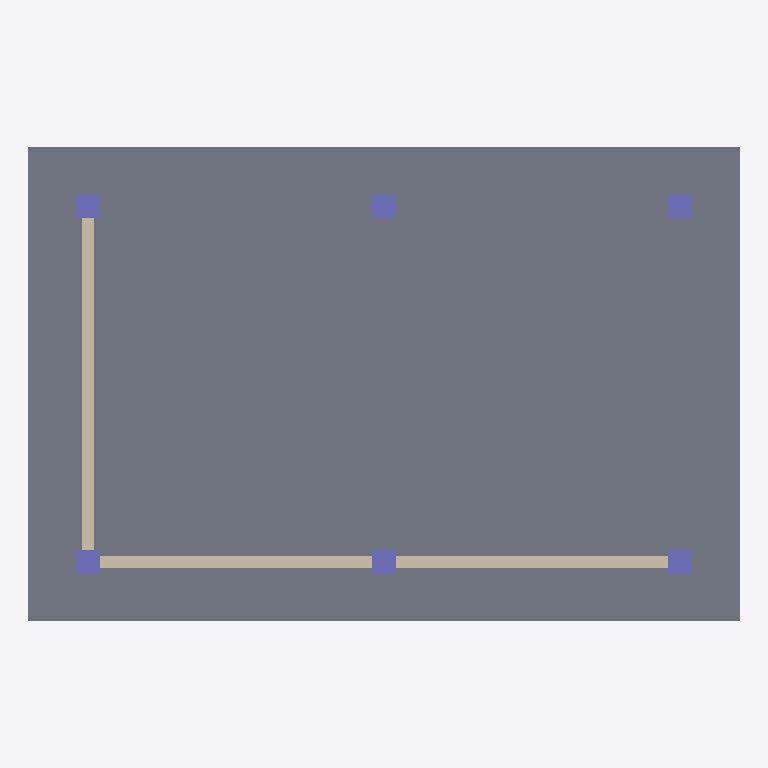
Plan cut of the same IFC building model at storey 'Nivel 01' (level 0.00 m, cut at 1.40 m), seen from above with north up, elements coloured by IFC class (only those large enough to see are counted): 6 columns (violet), 2 walls (beige), 1 slab (grey). Cut surfaces are drawn darker.
Extent 12.0 m × 8.0 m × 3.6 m (x, y, z). Storeys (1): Nivel 01 at 0.00 m. Elements (10): 6 IfcColumn, 2 IfcSlab, 2 IfcWall.

HEADER;
FILE_DESCRIPTION(('Modelo de ejemplo del visor local'),'2;1');
FILE_NAME('ejemplo.ifc','2026-09-27T12:00:00',('Visor IFC'),(''),'Visor IFC','Visor IFC','');
FILE_SCHEMA(('IFC4'));
ENDSEC;
DATA;
#8=IFCPROJECT('0VisorLocalDemo0000001',$,'Pabellon de ejemplo',$,$,$,$,(#5),#7);
#10=IFCBUILDING('0VisorLocalDemo0000002',$,'Pabellon',$,$,#9,$,$,.ELEMENT.,$,$,$);
#11=IFCBUILDINGSTOREY('0VisorLocalDemo0000003',$,'Nivel 01',$,$,#9,$,$,.ELEMENT.,0.0);
#27=IFCSLAB('0VisorLocalDemo0000010',$,'Losa de cimentacion',$,$,#18,#26,$,.FLOOR.);
#139=IFCWALL('0VisorLocalDemo0000031',$,'Muro posterior',$,$,#130,#138,$,.STANDARD.);
#155=IFCWALL('0VisorLocalDemo0000034',$,'Muro lateral',$,$,#146,#154,$,.STANDARD.);
#43=IFCCOLUMN('0VisorLocalDemo0000013',$,'Columna -5 -3',$,$,#34,#42,$,.COLUMN.);
#75=IFCCOLUMN('0VisorLocalDemo0000019',$,'Columna 0 -3',$,$,#66,#74,$,.COLUMN.);
#59=IFCCOLUMN('0VisorLocalDemo0000016',$,'Columna -5 3',$,$,#50,#58,$,.COLUMN.);
#107=IFCCOLUMN('0VisorLocalDemo0000025',$,'Columna 5 -3',$,$,#98,#106,$,.COLUMN.);
#91=IFCCOLUMN('0VisorLocalDemo0000022',$,'Columna 0 3',$,$,#82,#90,$,.COLUMN.);
#123=IFCCOLUMN('0VisorLocalDemo0000028',$,'Columna 5 3',$,$,#114,#122,$,.COLUMN.);
ENDSEC;
